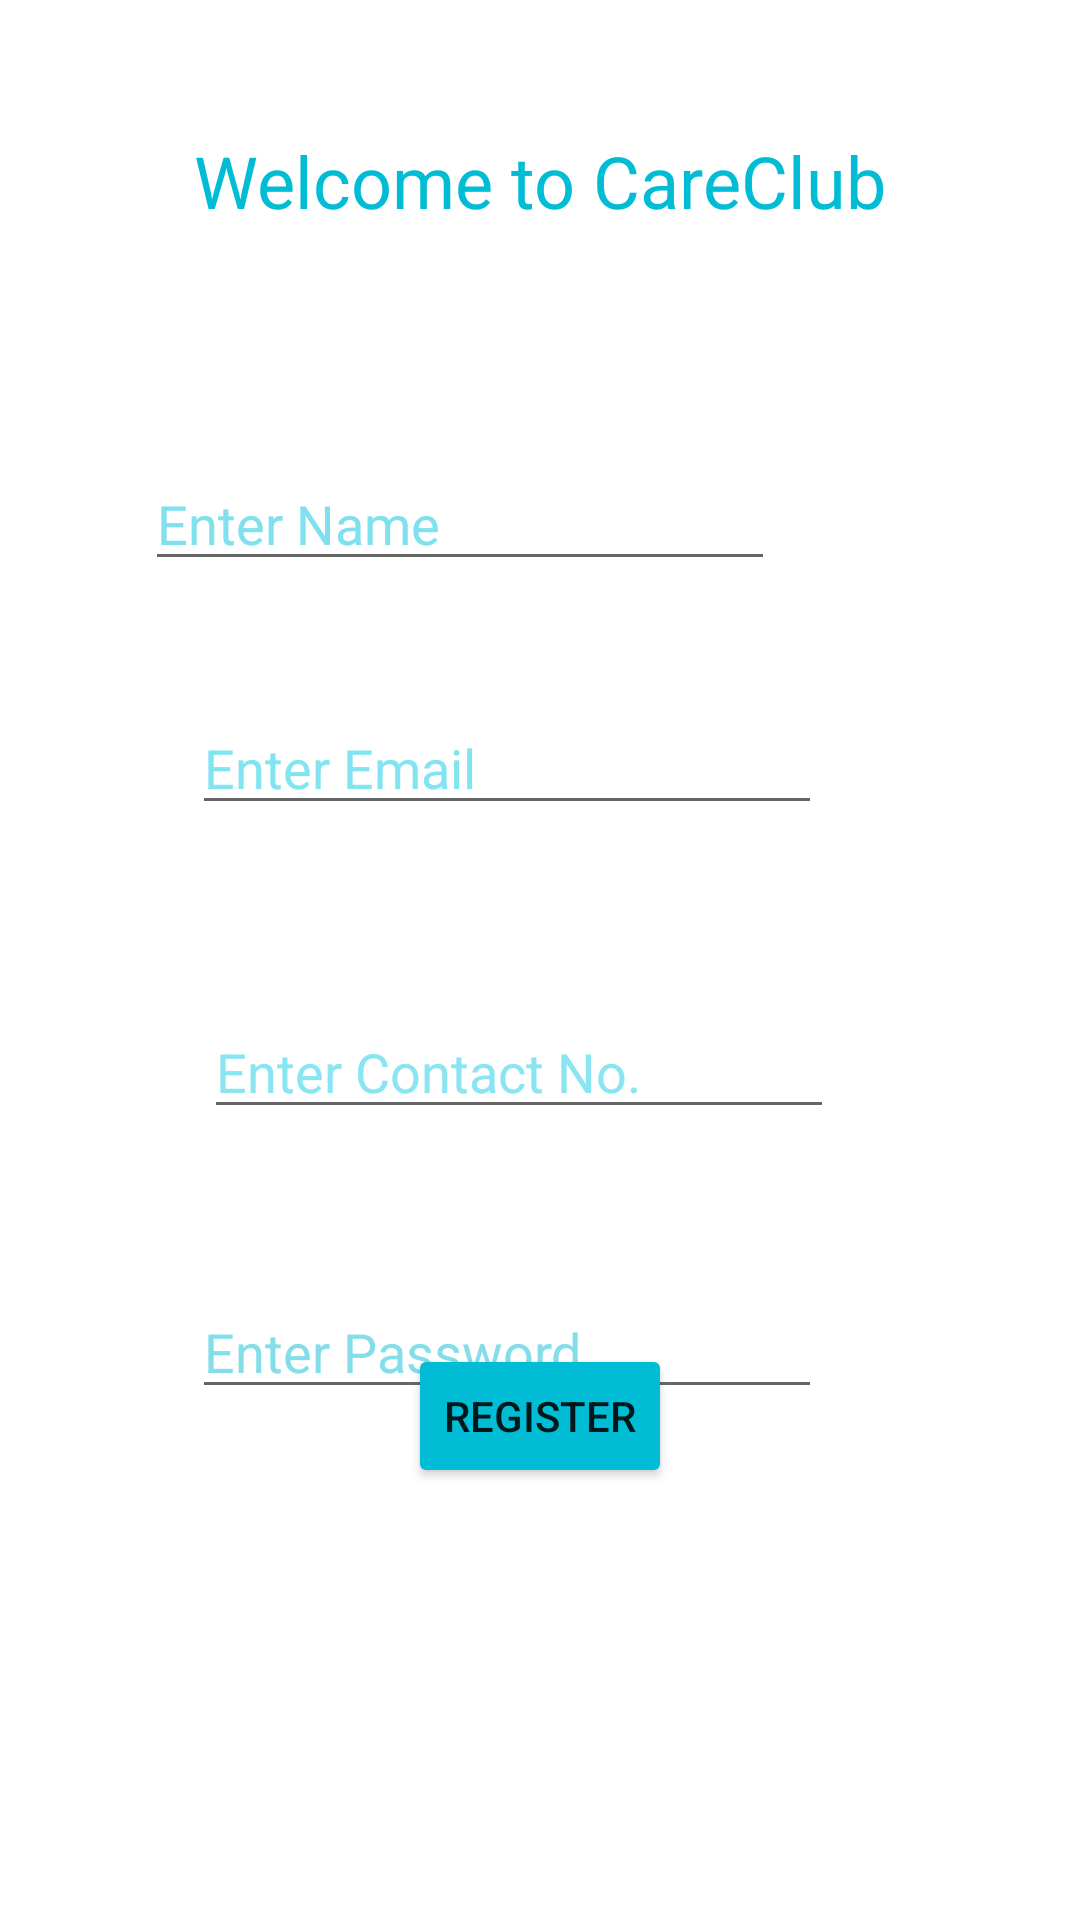

Produce the Android XML layout that renders to this screen, including the resource entries it uses.
<!-- AndroidManifest.xml: application theme Theme.Groupwork -->
<!-- res/layout/activity_signup.xml -->
<?xml version="1.0" encoding="utf-8"?>
<androidx.constraintlayout.widget.ConstraintLayout xmlns:android="http://schemas.android.com/apk/res/android"
    xmlns:app="http://schemas.android.com/apk/res-auto"
    xmlns:tools="http://schemas.android.com/tools"
    android:layout_width="match_parent"
    android:layout_height="match_parent"
    tools:context=".Signup">

    <TextView
        android:id="@+id/textView6"
        android:layout_width="wrap_content"
        android:layout_height="wrap_content"
        android:layout_marginTop="44dp"
        android:text="Welcome to CareClub"
        android:textColor="#00BCD4"
        android:textSize="24sp"
        app:layout_constraintEnd_toEndOf="parent"
        app:layout_constraintStart_toStartOf="parent"
        app:layout_constraintTop_toTopOf="parent" />

    <EditText
        android:id="@+id/name"
        android:layout_width="wrap_content"
        android:layout_height="wrap_content"
        android:layout_marginTop="76dp"
        android:ems="10"
        android:hint="Enter Name"
        android:inputType="textPersonName"
        android:textColorHint="#7EE1ED"
        app:layout_constraintEnd_toEndOf="parent"
        app:layout_constraintHorizontal_bias="0.323"
        app:layout_constraintStart_toStartOf="parent"
        app:layout_constraintTop_toBottomOf="@+id/textView6" />

    <EditText
        android:id="@+id/email"
        android:layout_width="wrap_content"
        android:layout_height="wrap_content"
        android:layout_marginStart="64dp"
        android:layout_marginLeft="64dp"
        android:layout_marginTop="40dp"
        android:ems="10"
        android:hint="Enter Email"
        android:inputType="textEmailAddress"
        android:textColorHint="#83E4F1"
        app:layout_constraintStart_toStartOf="parent"
        app:layout_constraintTop_toBottomOf="@+id/name" />

    <EditText
        android:id="@+id/contact"
        android:layout_width="wrap_content"
        android:layout_height="wrap_content"
        android:layout_marginStart="4dp"
        android:layout_marginLeft="4dp"
        android:layout_marginTop="60dp"
        android:ems="10"
        android:hint="Enter Contact No."
        android:inputType="phone"
        android:textColorHint="#88E5F1"
        app:layout_constraintStart_toStartOf="@+id/email"
        app:layout_constraintTop_toBottomOf="@+id/email" />

    <EditText
        android:id="@+id/pass"
        android:layout_width="wrap_content"
        android:layout_height="wrap_content"
        android:layout_marginStart="64dp"
        android:layout_marginLeft="64dp"
        android:layout_marginTop="52dp"
        android:ems="10"
        android:hint="Enter Password"
        android:inputType="textPersonName"
        android:textColorHint="#84DEEA"
        app:layout_constraintStart_toStartOf="parent"
        app:layout_constraintTop_toBottomOf="@+id/contact" />

    <Button
        android:id="@+id/registerbtn"
        android:layout_width="wrap_content"
        android:layout_height="wrap_content"
        android:layout_marginBottom="144dp"
        android:text="Register"
        app:backgroundTint="#00BCD4"
        app:layout_constraintBottom_toBottomOf="parent"
        app:layout_constraintEnd_toEndOf="parent"
        app:layout_constraintStart_toStartOf="parent" />
</androidx.constraintlayout.widget.ConstraintLayout>
<!-- resources referenced by this layout -->
<resources>
  <style name="Theme.Groupwork" parent="Theme.MaterialComponents.DayNight.DarkActionBar">
          
          <item name="colorPrimary">@color/teal_200</item>
          <item name="colorPrimaryVariant">@color/teal_700</item>
          <item name="colorOnPrimary">@color/white</item>
          
          <item name="colorSecondary">@color/teal_200</item>
          <item name="colorSecondaryVariant">@color/teal_700</item>
          <item name="colorOnSecondary">@color/black</item>
          
          <item name="android:statusBarColor" tools:targetApi="l">?attr/colorPrimaryVariant</item>
          
      </style>
  <color name="teal_200">#FF03DAC5</color>
  <color name="teal_700">#FF018786</color>
  <color name="white">#FFFFFFFF</color>
  <color name="black">#FF000000</color>
</resources>
